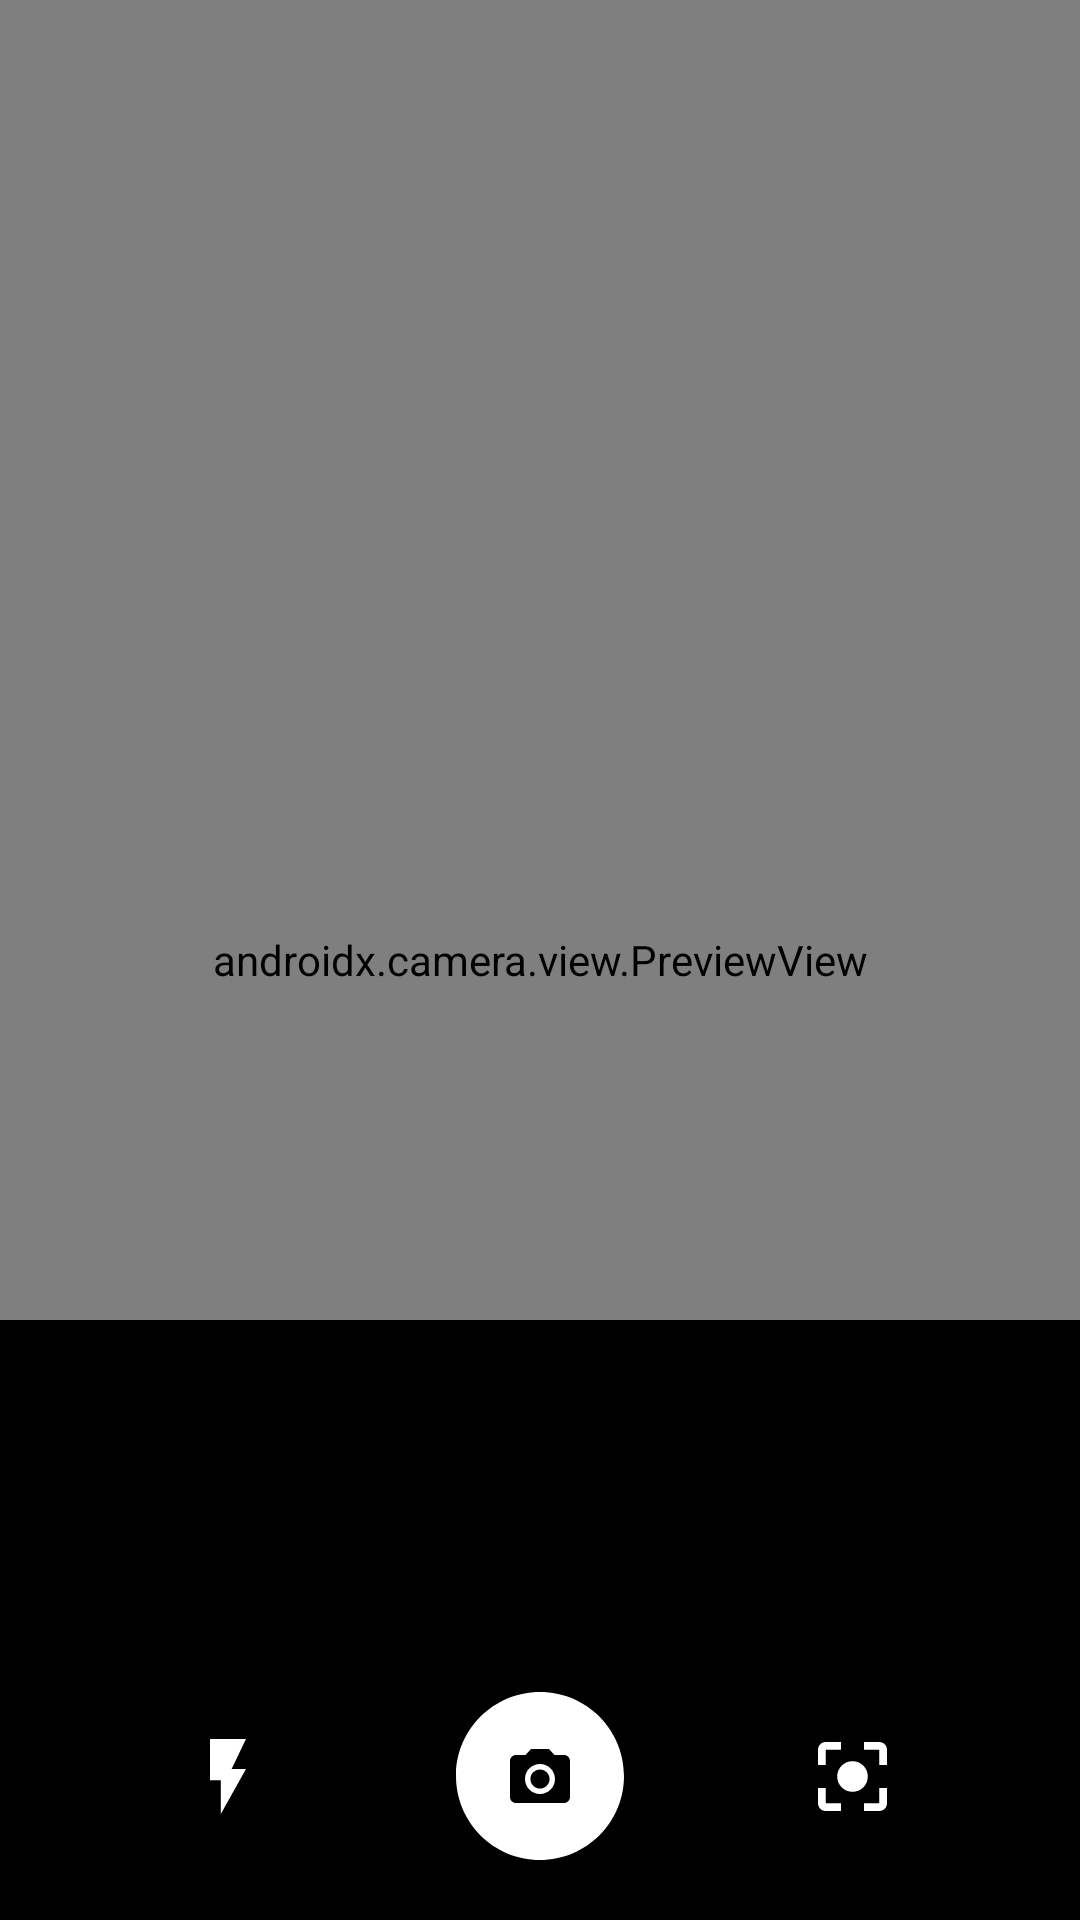

Reconstruct the res/layout file that produces this screen, plus the resources it refers to.
<!-- AndroidManifest.xml: application theme AppTheme -->
<!-- res/layout/activity_main.xml -->
<?xml version="1.0" encoding="utf-8"?>
<androidx.constraintlayout.widget.ConstraintLayout xmlns:android="http://schemas.android.com/apk/res/android"
    xmlns:app="http://schemas.android.com/apk/res-auto"
    xmlns:tools="http://schemas.android.com/tools"
    android:layout_width="match_parent"
    android:layout_height="match_parent"
    tools:context=".MainActivity">

    <androidx.camera.view.PreviewView
        android:id="@+id/viewFinder"
        android:layout_width="match_parent"
        android:layout_height="match_parent"
        app:layout_constraintBottom_toTopOf="@+id/footer" />

    <androidx.constraintlayout.widget.ConstraintLayout
        android:id="@+id/footer"
        android:layout_width="match_parent"
        android:layout_height="200dp"
        android:background="@android:color/black"
        app:layout_constraintBottom_toBottomOf="parent"
        app:layout_constraintEnd_toEndOf="parent"
        app:layout_constraintStart_toStartOf="parent">

        <ImageButton
            android:id="@+id/camera_flash_button"
            android:layout_width="wrap_content"
            android:layout_height="wrap_content"
            android:background="@android:color/black"
            android:src="@drawable/ic_button_flash"
            app:layout_constraintBottom_toBottomOf="@+id/camera_capture_button"
            app:layout_constraintEnd_toStartOf="@+id/camera_capture_button"
            app:layout_constraintStart_toStartOf="parent"
            app:layout_constraintTop_toTopOf="@+id/camera_capture_button" />


        <ImageButton
            android:id="@+id/camera_capture_button"
            android:layout_width="wrap_content"
            android:layout_height="wrap_content"
            android:layout_marginBottom="20dp"
            android:background="@android:color/black"
            android:src="@drawable/vector_drawable_button_take_picture"
            app:layout_constraintBottom_toBottomOf="parent"
            app:layout_constraintEnd_toEndOf="parent"
            app:layout_constraintStart_toStartOf="parent" />

        <ImageButton
            android:id="@+id/camera_focus_button"
            android:layout_width="wrap_content"
            android:layout_height="wrap_content"
            android:background="@android:color/black"
            android:src="@drawable/ic_button_focus"
            app:layout_constraintBottom_toBottomOf="@+id/camera_capture_button"
            app:layout_constraintEnd_toEndOf="parent"
            app:layout_constraintStart_toEndOf="@+id/camera_capture_button"
            app:layout_constraintTop_toTopOf="@+id/camera_capture_button" />

    </androidx.constraintlayout.widget.ConstraintLayout>


</androidx.constraintlayout.widget.ConstraintLayout>
<!-- resources referenced by this layout -->
<resources>
  <!-- drawable ic_button_flash (drawable) -->
  <vector xmlns:android="http://schemas.android.com/apk/res/android"
      android:width="12dp"
      android:height="25dp"
      android:viewportWidth="12"
      android:viewportHeight="25">
      <path
          android:fillColor="#FFF"
          android:fillType="nonZero"
          android:pathData="M0,0L0,13.75 3.6,13.75 3.6,25 12,10 7.2,10 12,0z" />
  </vector>
  <!-- drawable ic_button_focus (drawable) -->
  <vector xmlns:android="http://schemas.android.com/apk/res/android"
      android:width="23dp"
      android:height="23dp"
      android:viewportWidth="23"
      android:viewportHeight="23">
      <path
          android:fillColor="#FFF"
          android:fillType="nonZero"
          android:pathData="M11.5,6.389c-2.824,0 -5.111,2.287 -5.111,5.111s2.287,5.111 5.111,5.111 5.111,-2.287 5.111,-5.111 -2.287,-5.111 -5.111,-5.111zM2.556,15.333L0,15.333v5.111C0,21.85 1.15,23 2.556,23h5.11v-2.556h-5.11v-5.11zM2.556,2.556h5.11L7.666,0h-5.11C1.15,0 0,1.15 0,2.556v5.11h2.556v-5.11zM20.444,0h-5.11v2.556h5.11v5.11L23,7.666v-5.11C23,1.15 21.85,0 20.444,0zM20.444,20.444h-5.11L15.334,23h5.11C21.85,23 23,21.85 23,20.444v-5.11h-2.556v5.11z" />
  </vector>
  <!-- drawable vector_drawable_button_take_picture (drawable) -->
  <?xml version="1.0" encoding="utf-8"?>
  <vector xmlns:android="http://schemas.android.com/apk/res/android"
      android:width="56dp"
      android:height="56dp"
      android:viewportWidth="56"
      android:viewportHeight="56">
      <path
          android:fillColor="#FFFFFF"
          android:fillType="evenOdd"
          android:pathData="M28 0c15.464 0 28 12.536 28 28S43.464 56 28 56 0 43.464 0 28 12.536 0 28 0zm3 19h-6l-1.83 2H20l -0.149 0.006C18.82 21.082 18 21.95 18 23v12l 0.006 0.149C18.082 36.18 18.95 37 20 37h16l 0.149 -0.006C37.18 36.918 38 36.05 38 35V23l -0.006 -0.149C37.918 21.82 37.05 21 36 21h-3.17L31 19zm-3 5c2.76 0 5 2.24 5 5s-2.24 5-5 5-5-2.24-5-5 2.24-5 5-5zm0 1.8c-1.767 0-3.2 1.433-3.2 3.2 0 1.767 1.433 3.2 3.2 3.2 1.767 0 3.2-1.433 3.2-3.2 0-1.767-1.433-3.2-3.2-3.2z" />
  </vector>
  <style name="AppTheme" parent="Theme.AppCompat.Light.DarkActionBar">
          
          <item name="colorPrimary">@color/colorPrimary</item>
          <item name="colorPrimaryDark">@color/colorPrimaryDark</item>
          <item name="colorAccent">@color/colorAccent</item>
      </style>
  <color name="colorPrimary">#e10014</color>
  <color name="colorPrimaryDark">#e10014</color>
  <color name="colorAccent">#666666</color>
</resources>
